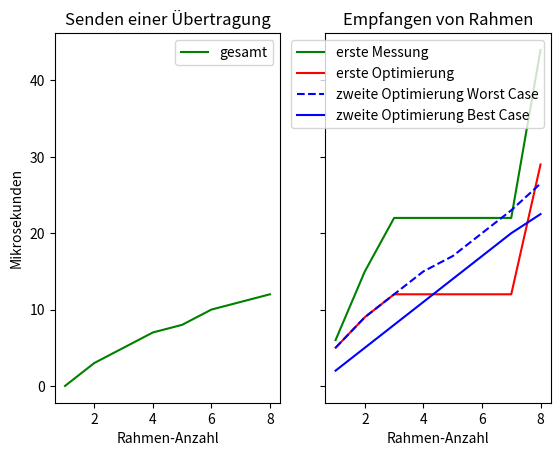

This figure's Python source:
import numpy as np
import matplotlib.pyplot as plt


def arduino_rec_frames(plt: plt.Axes):
    y_best = [9.4, 17.6, 23.4, 29.2, 35, 40.7, 46.4, 52.2]
    y_worst = [13, 21.3, 27, 32.8, 38.7, 44.4, 50.2, 56]

    y_worst_tlsf = [
        11.282,
        19.664,
        25.141,
        30.823,
        36.505,
        42.182,
        47.952,
        53.641,
    ]
    y_best_tlsf = [
        8.429,
        16.605,
        22.223,
        27.905,
        33.588,
        39.264,
        45.035,
        50.723,
    ]

    x = [1, 2, 3, 4, 5, 6, 7, 8]

    # ax.subplot(1, 2, 2)
    plt.title.set_text("Empfangen von Rahmen")
    plt.plot(x, y_best, 'g')
    plt.plot(x, y_worst, 'g--')
    plt.plot(x, y_best_tlsf, 'r')
    plt.plot(x, y_worst_tlsf, 'r--')

    plt.set_xlabel("Rahmen-Anzahl")
    plt.legend(["Best Case", "Worst Case",
               "tlsf Best Case", "tlsf Worst Case"])

    diff = sum(np.array(y_worst) - np.array(y_best)) / len(x)
    elevation_from_two = sum(np.array(list(y_best[i] - y_best[i - 1]
                                           for i in range(len(y_best) - 1, 1, -1)))) / (len(y_best) - 2)
    print("arduino receive statistics:")
    print("heap alloc time: " + str(diff) + " micros")
    print("elev. from 2-8 frames: " + str(elevation_from_two) + " micros/frame")


def arduino_send_transfer(plt: plt.Axes):

    y = [11.3, 22.2, 31.3, 39.8, 48.6, 57.1, 65.9, 74.4]
    y_enqueue = [7.1, 15.9, 22.5, 29.1, 35.8, 42.4, 49.1, 55.7]
    y_tlsf = np.array([9.929, 19.658, 27.035, 34.411,
                      41.411, 49.282, 56.800, 64.152])
    y_tlsf_enqueue = [6.405, 13.211, 18.958,
                      24.611, 30.423, 36.076, 41.888, 47.541]
    x = [1, 2, 3, 4, 5, 6, 7, 8]

    allocs = np.array([
        0.552,
        0.976,
        1.458,
        1.841,
        2.223,
        2.594,
        2.976,
        3.423,
    ])
    frees = np.array([
        0.123,
        0.211,
        0.405,
        0.488,
        0.57,
        0.682,
        0.77,
        0.858,
    ])

    heap_time = allocs + frees
    y_without_heap = y_tlsf - heap_time

    # plt.subplot(1, 2, 1)
    plt.title.set_text("Senden einer Übertragung")
    plt.plot(x, y, 'g')
    plt.plot(x, y_enqueue, 'g--')
    plt.plot(x, y_tlsf, 'r')
    plt.plot(x, y_tlsf_enqueue, 'r--')
    plt.plot(x, y_without_heap, 'y')

    plt.legend(["gesamt", "enqeueTransfer()",
               "gesamt mit tlsf", "tlsf enqeueTransfer()", "gesamt ohne heap"])

    plt.set_xlabel("Rahmen-Anzahl")

    elevation_from_two = sum(np.array(list(y[i] - y[i - 1]
                                           for i in range(len(y) - 1, 1, -1)))) / (len(y) - 2)
    print("arduino send statistics:")
    print("elev. from 2-8 frames: " + str(elevation_from_two) + " micros/frame")


def rust_send_transfer(plt):
    y = [0, 3, 5, 7, 8, 10, 11, 12]
    x = [1, 2, 3, 4, 5, 6, 7, 8]

    # plt.subplot(1, 2, 1)
    plt.title.set_text("Senden einer Übertragung")
    plt.plot(x, y, 'g')

    plt.legend(["gesamt"])

    plt.set_xlabel("Rahmen-Anzahl")

    elevation_from_two = sum(np.array(list(y[i] - y[i - 1]
                                           for i in range(len(y) - 1, 1, -1)))) / (len(y) - 2)
    print("rust send statistics:")
    print("elev. from 2-8 frames: " + str(elevation_from_two) + " micros/frame")


def rust_rec_transfer(plt):
    y = [6, 15, 22, 22, 22, 22, 22, 44]
    y_no_realloc = [5, 9, 12, 12, 12, 12, 12, 29]
    y_subscr_func_reimpl_worst = [5, 9, 12, 15, 17, 20, 23, 26.5]
    y_subscr_func_reimpl_best = [2, 5, 8, 11, 14, 17, 20, 22.5]
    x = [1, 2, 3, 4, 5, 6, 7, 8]

    # plt.subplot(1, 2, 1)
    plt.title.set_text("Empfangen von Rahmen")
    plt.plot(x, y, 'g')
    plt.plot(x, y_no_realloc, 'r')
    plt.plot(x, y_subscr_func_reimpl_worst, 'b--')
    plt.plot(x, y_subscr_func_reimpl_best, 'b')

    plt.legend(["erste Messung", "erste Optimierung",
               "zweite Optimierung Worst Case", "zweite Optimierung Best Case"])

    plt.set_xlabel("Rahmen-Anzahl")

    elevation_from_two = sum(np.array(list(y[i] - y[i - 1]
                                           for i in range(len(y) - 1, 1, -1)))) / (len(y) - 2)
    print("rust receive statistics:")
    print("elev. from 2-8 frames: " + str(elevation_from_two) + " micros/frame")


def main():
    # f, (ax, bx) = plt.subplots(1, 2, sharey='row')
    # ax.set_ylabel("Mikrosekunden")
    # arduino_send_transfer(ax)
    # arduino_rec_frames(bx)
    f, (ax, bx) = plt.subplots(1, 2, sharey='row')
    ax.set_ylabel("Mikrosekunden")
    rust_send_transfer(ax)
    rust_rec_transfer(bx)

    plt.show()


if __name__ == "__main__":
    main()
